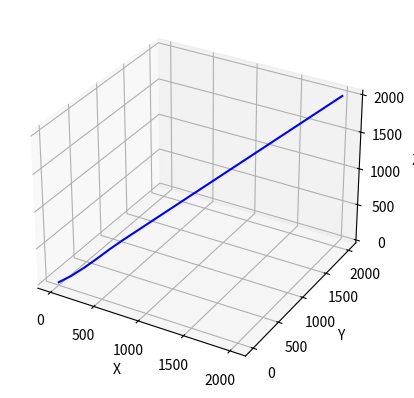

Write the Python code that produced this figure.
import math
import numpy as np
import time
import matplotlib.pyplot as plt
from mpl_toolkits.mplot3d import Axes3D
import copy
# import random
# import matplotlib.colors as colors
# import matplotlib.cm as cm
# import multiprocessing
# from multiprocessing import Pool

# def plots():
#     # Plotting
#     fig = plt.figure()
#     norm = colors.Normalize(vmin=0, vmax=n)
#     led =[]
#     for j in range(n):
#         plt.scatter(uavs[j].des_pos[0], uavs[j].des_pos[1], s=400, color = cm.hsv(norm(j)), marker="*")
#         plt.plot(uavs[j].x_list, uavs[j].y_list, color = cm.hsv(norm(j)))
#         plt.scatter(uavs[j].x_list, uavs[j].y_list, s=40, color = cm.hsv(norm(j)), marker=".")
#         led.append('uav'+str(j))
#     plt.xlabel('X')
#     plt.ylabel('Y')
#     plt.axis('equal')
#     plt.legend(led)
#     plt.grid()
#     plt.show()

def plots_3d():
    fig = plt.figure()
    ax = fig.add_subplot(111, projection='3d')
    ax.plot3D(flight.x_list, flight.y_list, flight.z_list, 'blue')
    ax.set_xlabel('X')
    ax.set_ylabel('Y')
    ax.set_zlabel('Z')
    plt.grid()
    plt.show()

class uav():
    def __init__(self, init, des, theta0, v0):
        self.ini_pos = copy.deepcopy(init)
        self.cur_pos = copy.deepcopy(init)
        self.des_pos = copy.deepcopy(des)
        self.nxt_pos = np.asarray([0,0])
        self.cur_vel = np.asarray([v0, v0, v0])
        self.nxt_vel = np.asarray([v0, v0, v0])
        self.cur_theta = copy.deepcopy(theta0) # phi, gamma, psi
        self.nxt_theta = copy.deepcopy(theta0)
        self.x_list = [init[0]]
        self.y_list = [init[1]]
        self.z_list = [init[2]]

    def update_nxt(self, ang):
        self.nxt_theta[0] = ang[0]
        self.nxt_theta[1] = ang[1]
        self.nxt_theta[2] = max(min(self.cur_theta[2] + (g/v0)*math.tan(ang[0])*dt, math.pi), -math.pi)
        self.nxt_vel[0] =  v0*math.cos(self.nxt_theta[2])*math.cos(self.nxt_theta[1])
        self.nxt_vel[1] =  v0*math.sin(self.nxt_theta[2])*math.cos(self.nxt_theta[1])
        self.nxt_vel[2] =  v0*math.sin(self.nxt_theta[1])
        self.nxt_pos = self.cur_pos + self.nxt_vel*dt

    def update_cur(self, ang):
        self.cur_theta[0] = ang[0]
        self.cur_theta[1] = ang[1]
        self.cur_theta[2] = max(min(self.cur_theta[2] + (g/v0)*math.tan(ang[0])*dt, math.pi), -math.pi)
        self.cur_vel[0] =  v0*math.cos(self.cur_theta[2])*math.cos(self.cur_theta[1])
        self.cur_vel[1] =  v0*math.sin(self.cur_theta[2])*math.cos(self.cur_theta[1])
        self.cur_vel[2] =  v0*math.sin(self.cur_theta[1])
        self.cur_pos += self.cur_vel*dt
        self.x_list.extend([self.cur_pos[0]])
        self.y_list.extend([self.cur_pos[1]])
        self.z_list.extend([self.cur_pos[2]])

def finished():
    x, y, z = flight.cur_pos[0], flight.cur_pos[1], flight.cur_pos[2]
    dx, dy, dz = flight.des_pos[0], flight.des_pos[1], flight.des_pos[2]
    if ((x-dx)**2+(y-dy)**2+(z-dz)**2 > 50**2):
        return False
    return True

class particle():
    def __init__(self):
        self.position = [] 
        for i in range(nPop):
            self.position.extend([[np.random.uniform(VarMin[0], VarMax[0]), np.random.uniform(VarMin[1], VarMax[1])]])
        self.position = np.asarray(self.position)
        self.velocity = np.zeros((nPop, nCom))
        self.cost = np.ones((nPop))
        self.best_position = copy.deepcopy(self.position)
        self.best_cost = np.ones((nPop))
        self.globalbest_cost = math.inf
        self.globalbest_pos = np.zeros((nCom))
    
def ObjectiveFunction():
    F1, F2, F3, F4 = 0, 0, 0, 0
    xg, yg, zg = flight.des_pos[0], flight.des_pos[1], flight.des_pos[2]
    xn, yn, zn = flight.nxt_pos[0], flight.nxt_pos[1], flight.nxt_pos[2]
    F1 += ((xn-xg)**2 + (yn-yg)**2 + (zn-zg)**2)**(0.5)
    return 1.0*F1 + 0.0*F2 + 0.0*F3 + 0.0*F4


def pso():
    w = 1
    # for j in range(n):
    #     a = uavs[j].des_pos[0] - uavs[j].cur_pos[0]
    #     b = uavs[j].des_pos[1] - uavs[j].cur_pos[1]
    #     ptcle.position[0,j,:] = [a, -b]
    #     ptcle.best_position[0,j,:] = [a, -b]
    #     # print(ptcle.position[0,j,:])
    for i in range(nPop):
        flight.update_nxt(ptcle.position[i,:])
        ptcle.cost[i] = ObjectiveFunction()
        ptcle.best_cost[i] = ptcle.cost[i]
        ptcle.best_position[i,:] = ptcle.best_position[i]

        if ptcle.best_cost[i] < ptcle.globalbest_cost:
            ptcle.globalbest_cost = ptcle.best_cost[i]
            ptcle.globalbest_pos = ptcle.best_position[i,:]
            # print(ptcle.globalbest_cost)
    
    # PSO main loop
    for it in range(MaxIt):
        for i in range(nPop):
            for k in range(nCom):
                # update velocity
                ptcle.velocity[i,k] = (w*ptcle.velocity[i,k] +
                                    c1*np.random.random()*(ptcle.best_position[i,k] - ptcle.position[i,k]) +
                                    c2*np.random.random()*(ptcle.globalbest_pos[k] - ptcle.position[i,k]))
                # apply velocity limits
                ptcle.velocity[i,k] = min(max(ptcle.velocity[i,k], VelMin[k]), VelMax[k])
                # update position
                ptcle.position[i,k] += ptcle.velocity[i,k]
                # velocity mirror effect
                if ptcle.position[i,k] < VarMin[k] or ptcle.position[i,k] > VarMax[k]:
                    ptcle.velocity[i,k] *= -1
                # apply position limits
                ptcle.position[i,k] = min(max(ptcle.position[i,k], VarMin[k]), VarMax[k])
            flight.update_nxt(ptcle.position[i,:])
            ptcle.cost[i] = ObjectiveFunction()
            # update personal best
            if ptcle.cost[i] < ptcle.best_cost[i]:
                ptcle.best_position[i,:] = ptcle.position[i,:]
                ptcle.best_cost[i] = ptcle.cost[i]
                # update global best
                if ptcle.best_cost[i] < ptcle.globalbest_cost:
                    ptcle.globalbest_cost = ptcle.best_cost[i]
                    ptcle.globalbest_pos = ptcle.best_position[i,:]
                    # print('a',ptcle.globalbest_cost) #, ptcle.best_position[i,:,:])

        w *= wdamp

     


if __name__ == '__main__':

    # random.seed(3)
    np.random.seed(3)

    # initialize
    init =  [0.0, 0.0, 0.0]
    des = [2000.0, 2000.0, 2000.0]

    # Problem Definition
    nCom = 2                    # Number of Components (roll, pitch)
    # VarMax = 1.0*math.pi        # Upper Bound of Variables, 2*math.pi
    VarMax = np.asarray([1.0*math.pi/3, math.pi/4])
    VarMin = -VarMax            # Lower Bound of Variables, 0
    # VarMax = math.pi/6.0      
    # VarMin = -VarMax     
    # Velocity Limits
    VelMax = 0.5*(VarMax-VarMin)
    VelMin = -VelMax

    # PSO parameters
    MaxIt = 100       # Maximum Number of Iterations
    nPop = 100        # Population Size (Swarm Size)
    w = 1             # Inertia Weight
    wdamp = 0.99      # Inertia Weight Damping Ratio
    c1 = 2.0          # Personal Learning Coefficient
    c2 = 2.0          # Global Learning Coefficient

    g, dt = 9.8, 2
    v0 = 80
    theta0 = [0.0, 0.0, 0.0]
    flight = uav(init, des, theta0, v0)

    start_time = time.time()
    for i in range(1000):
        try: 
            print('Iteration: ', i)
            ptcle = particle()
            pso()
            flight.update_cur(ptcle.globalbest_pos)
            
            if finished():
                print('Done!')
                break
        except KeyboardInterrupt:
            plots_3d()
            print('KeyboardInterrupt')
            num = input('1 to continue, others to stop')
            if int(num) != 1:
                break

    print('Excution time: ', time.time()-start_time)
    plots_3d()




